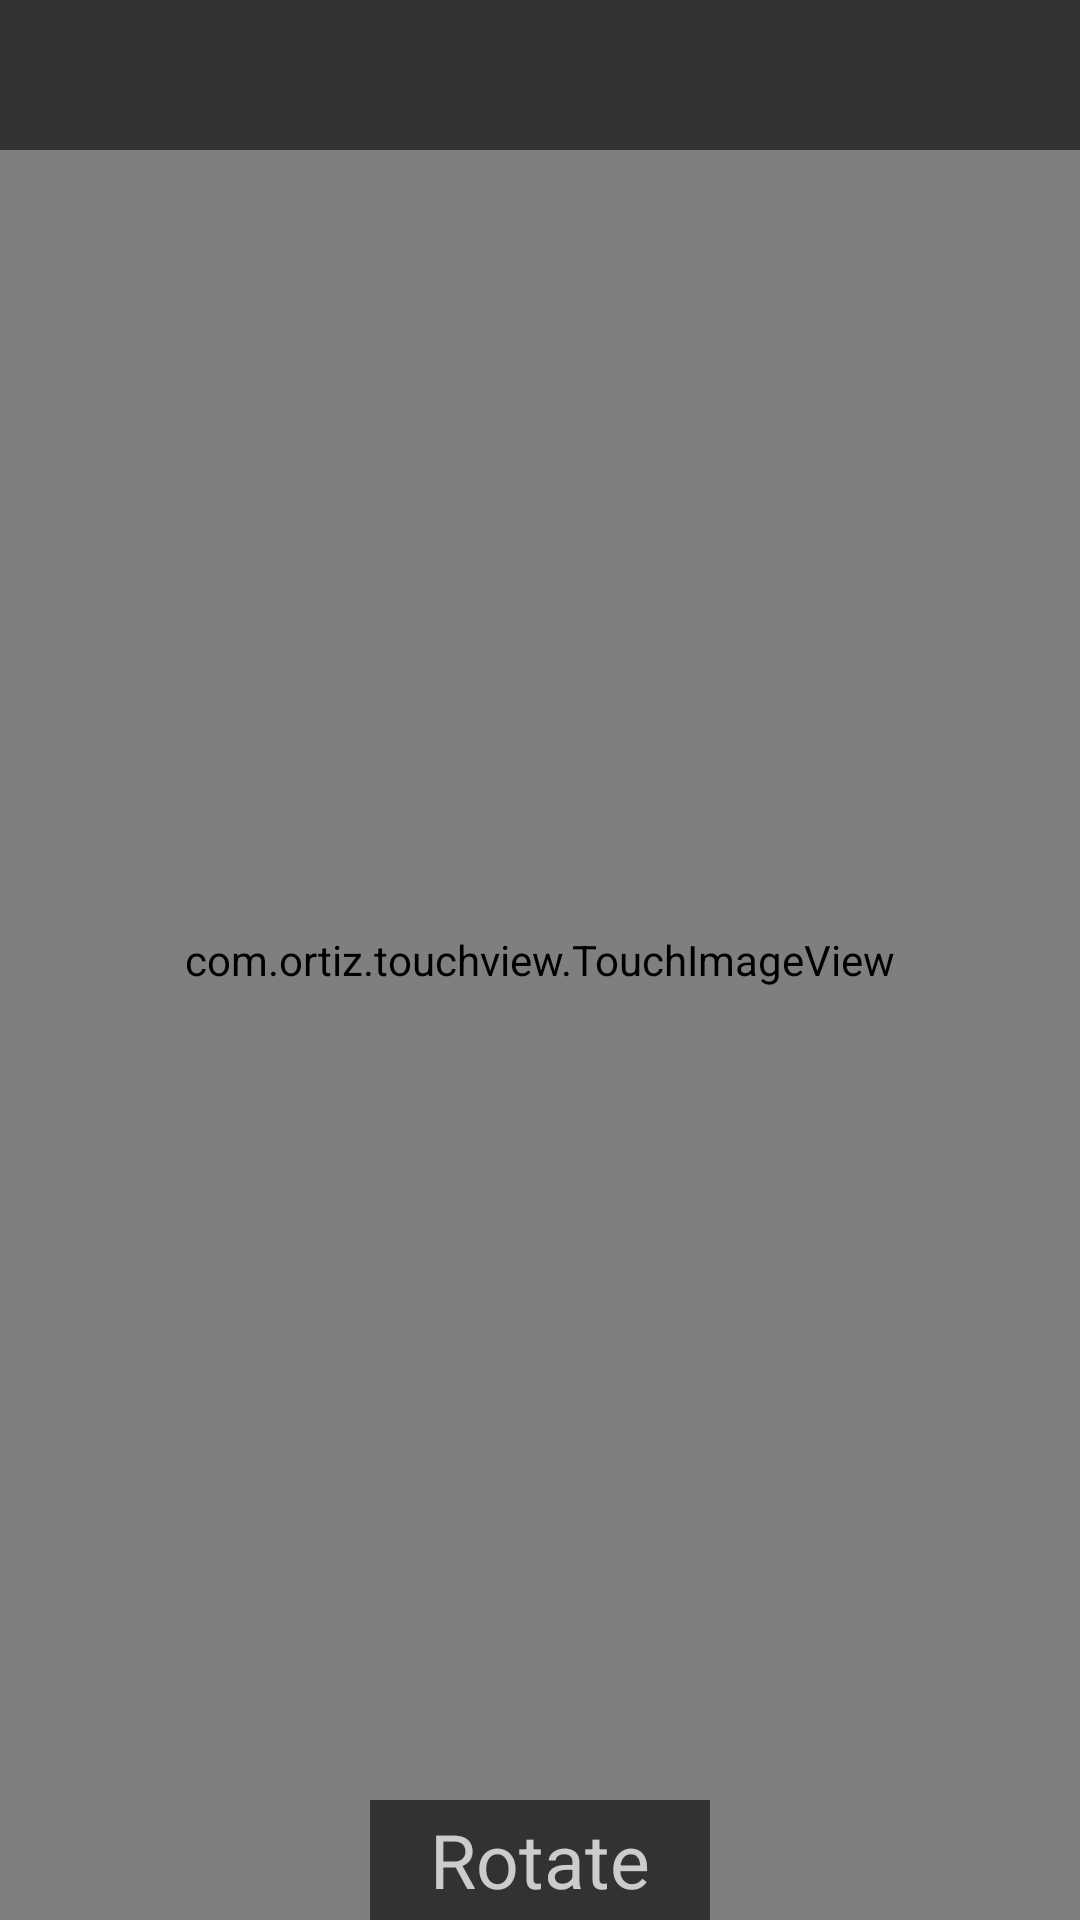

The Android layout XML behind this screen, and the referenced resources:
<!-- AndroidManifest.xml: application theme SplashScreen -->
<!-- res/layout/driving_licence.xml -->
<?xml version="1.0" encoding="utf-8"?>
<layout xmlns:android="http://schemas.android.com/apk/res/android"
    xmlns:app="http://schemas.android.com/apk/res-auto"
    xmlns:tools="http://schemas.android.com/tools">


    <data>
        <variable
            name="bvDocument"
            type="String" />
    </data>

    <androidx.constraintlayout.widget.ConstraintLayout

        android:layout_width="match_parent"
        android:layout_height="match_parent"
        android:background="@color/white"
        tools:context=".Ui.DrivingLicence">


        <androidx.constraintlayout.widget.ConstraintLayout
            android:id="@+id/toHideView"
            android:layout_width="match_parent"
            android:layout_height="400dp"
            app:layout_constraintTop_toTopOf="parent"
            app:layout_constraintBottom_toBottomOf="parent"
            app:layout_constraintStart_toStartOf="parent"
            app:layout_constraintEnd_toEndOf="parent">

            <TextView
                android:id="@+id/noDlText"
                android:text="Empty Document"
                android:textSize="30sp"
                android:textStyle="bold"
                android:textColor="@color/grey"
                android:layout_width="wrap_content"
                android:layout_height="wrap_content"
                app:layout_constraintTop_toTopOf="parent"
                app:layout_constraintBottom_toBottomOf="parent"
                app:layout_constraintStart_toStartOf="parent"
                app:layout_constraintEnd_toEndOf="parent" />

            <ImageView
                android:layout_width="100dp"
                android:layout_height="100dp"
                app:layout_constraintStart_toStartOf="parent"
                app:layout_constraintEnd_toEndOf="parent"
                app:layout_constraintBottom_toBottomOf="parent"
                app:layout_constraintTop_toBottomOf="@id/noDlText"
                android:src="@drawable/file_image" />
        </androidx.constraintlayout.widget.ConstraintLayout>

        <com.ortiz.touchview.TouchImageView
            android:id="@+id/driving_licence_image"
            android:layout_width="match_parent"
            android:layout_height="match_parent"
            android:scaleType="centerCrop"
            app:layout_constraintBottom_toBottomOf="parent"
            app:layout_constraintEnd_toEndOf="parent"
            app:layout_constraintStart_toStartOf="parent"
            app:layout_constraintTop_toTopOf="parent">

        </com.ortiz.touchview.TouchImageView>

        <TextView
            android:id="@+id/document_type"
            android:layout_width="match_parent"
            android:layout_height="50dp"
            app:layout_constraintTop_toTopOf="parent"
            app:layout_constraintStart_toStartOf="parent"
            app:layout_constraintEnd_toEndOf="parent"
            android:text="@{bvDocument}"
            android:textColor="@color/white"
            android:textSize="30sp"
            android:textStyle="bold"
            android:shadowColor="@color/white"
            android:background="@color/black"
            android:alpha="0.6"
            android:visibility="visible"
            android:gravity="center" />

        <TextView
            android:id="@+id/rotate"
            android:layout_width="wrap_content"
            android:layout_height="40dp"
            app:layout_constraintBottom_toBottomOf="parent"
            app:layout_constraintStart_toStartOf="parent"
            app:layout_constraintEnd_toEndOf="parent"
            android:paddingStart="20dp"
            android:paddingEnd="20dp"
            android:background="@color/black"
            android:alpha=".6"
            android:text="Rotate"
            android:textColor="@color/white"
            android:textSize="25sp"
            android:gravity="center"
            android:drawablePadding="5dp"
            app:drawableStartCompat="@drawable/rotate" />

    </androidx.constraintlayout.widget.ConstraintLayout>
</layout>
<!-- resources referenced by this layout -->
<resources>
  <color name="black">#FF000000</color>
  <color name="grey">#808080</color>
  <color name="white">#FFFFFFFF</color>
  <!-- drawable file_image (drawable) -->
  <vector android:height="24dp" android:tint="@color/lightGrey"
      android:viewportHeight="24" android:viewportWidth="24"
      android:width="24dp" xmlns:android="http://schemas.android.com/apk/res/android">
      <path android:fillColor="@color/skyBlue" android:pathData="M21,19V5c0,-1.1 -0.9,-2 -2,-2H5c-1.1,0 -2,0.9 -2,2v14c0,1.1 0.9,2 2,2h14c1.1,0 2,-0.9 2,-2zM8.5,13.5l2.5,3.01L14.5,12l4.5,6H5l3.5,-4.5z"/>
  </vector>
  <style name="SplashScreen" parent="Theme.MaterialComponents.Light">
          <item name="android:statusBarColor">@color/skyBlue</item>
         <item name="android:windowBackground">@drawable/splashscreen</item>--&gt;
  
      </style>
  <color name="lightGrey">#D3D3D3</color>
  <color name="skyBlue">#63C5DA</color>
  <!-- drawable splashscreen (drawable) -->
  <?xml version="1.0" encoding="utf-8"?>
  <layer-list xmlns:android="http://schemas.android.com/apk/res/android" android:color="@color/skyBlue">
  
      <item android:drawable="@color/skyBlue" />
      <item android:drawable="@drawable/scanner_imagef" android:gravity="center"/>
  </layer-list>
  <!-- drawable scanner_imagef (drawable) -->
  <vector xmlns:android="http://schemas.android.com/apk/res/android"
      android:width="200dp"
      android:height="200dp"
      android:viewportWidth="108"
      android:viewportHeight="108"
      android:tint="#FFFFFF">
    <group android:scaleX="2.2185"
        android:scaleY="2.2185"
        android:translateX="27.378"
        android:translateY="27.378">
      <path
          android:fillColor="@android:color/white"
          android:pathData="M9.5,6.5v3h-3v-3H9.5M11,5H5v6h6V5L11,5zM9.5,14.5v3h-3v-3H9.5M11,13H5v6h6V13L11,13zM17.5,6.5v3h-3v-3H17.5M19,5h-6v6h6V5L19,5zM13,13h1.5v1.5H13V13zM14.5,14.5H16V16h-1.5V14.5zM16,13h1.5v1.5H16V13zM13,16h1.5v1.5H13V16zM14.5,17.5H16V19h-1.5V17.5zM16,16h1.5v1.5H16V16zM17.5,14.5H19V16h-1.5V14.5zM17.5,17.5H19V19h-1.5V17.5zM22,7h-2V4h-3V2h5V7zM22,22v-5h-2v3h-3v2H22zM2,22h5v-2H4v-3H2V22zM2,2v5h2V4h3V2H2z"/>
    </group>
  </vector>
</resources>
